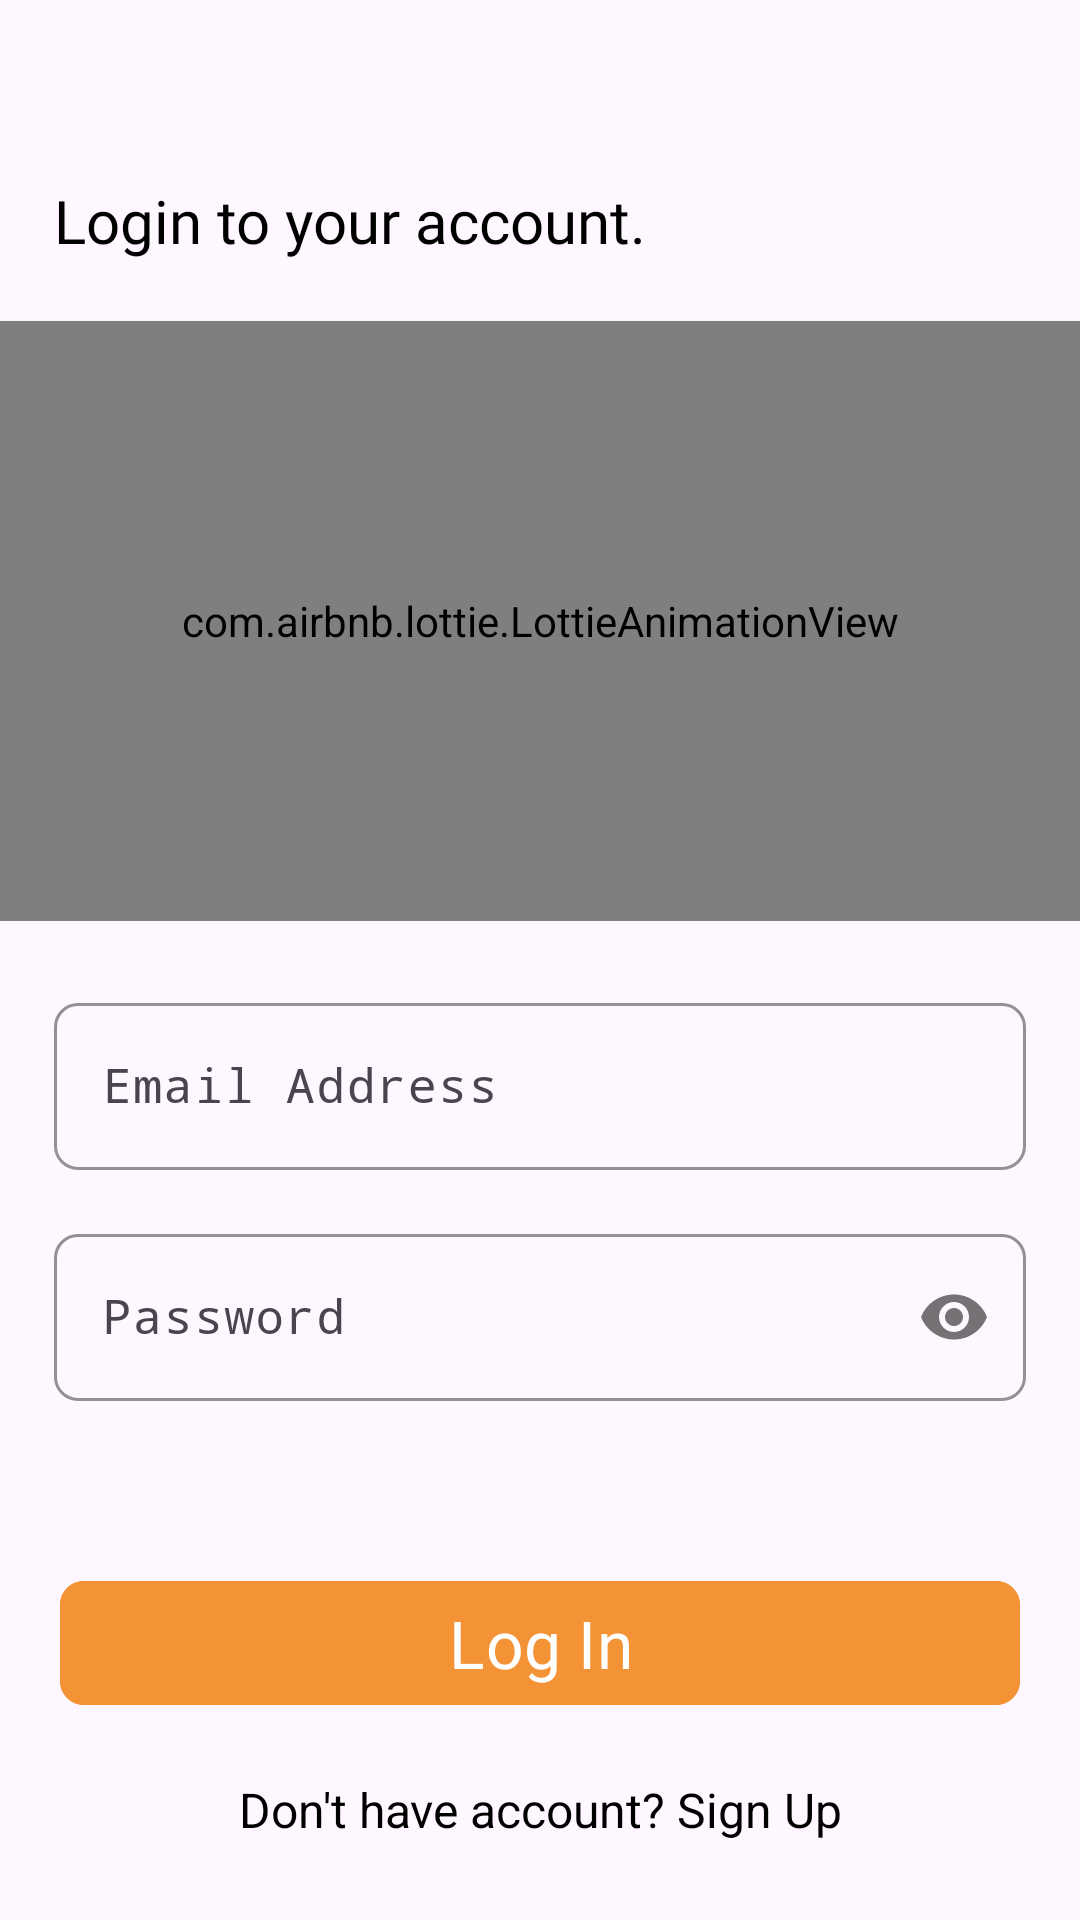

Produce the Android XML layout that renders to this screen, including the resource entries it uses.
<!-- AndroidManifest.xml: application theme Theme.FCM_Kotlin -->
<!-- res/layout/activity_login.xml -->
<?xml version="1.0" encoding="utf-8"?>
<androidx.constraintlayout.widget.ConstraintLayout
    xmlns:android="http://schemas.android.com/apk/res/android"
    xmlns:tools="http://schemas.android.com/tools"
    xmlns:app="http://schemas.android.com/apk/res-auto"
    android:layout_width="match_parent"
    android:layout_height="match_parent"
    tools:context=".ui.activity.LoginActivity">
    <TextView
        android:id="@+id/loginText"
        android:layout_width="match_parent"
        android:layout_height="wrap_content"
        android:layout_marginTop="60dp"
        android:layout_marginHorizontal="18dp"
        android:text="Login to your account."
        android:textSize="20sp"
        android:textColor="@color/black"
        android:fontFamily="@font/proxima_nova_bold"
        app:layout_constraintTop_toTopOf="parent"
        tools:layout_editor_absoluteX="18dp" />

    <com.airbnb.lottie.LottieAnimationView
        android:id="@+id/lottieView"
        android:layout_width="match_parent"
        android:layout_height="200dp"
        android:layout_marginTop="20dp"
        app:layout_constraintTop_toBottomOf="@+id/loginText"
        app:lottie_loop="true"
        app:lottie_autoPlay="true"
        app:lottie_url="https://lottie.host/54b193e9-846b-4f66-aa73-73828b1e64b5/mqiAqn9QL4.json" />

    <com.google.android.material.textfield.TextInputLayout
        android:id="@+id/emailTextInputLayout"
        android:layout_width="match_parent"
        android:layout_height="wrap_content"
        android:layout_marginTop="22dp"
        app:boxBackgroundMode="outline"
        app:boxStrokeColor="@color/black"
        app:boxCornerRadiusBottomEnd="8dp"
        app:boxCornerRadiusBottomStart="8dp"
        app:boxCornerRadiusTopEnd="8dp"
        app:boxCornerRadiusTopStart="8dp"
        app:layout_constraintEnd_toEndOf="parent"
        app:layout_constraintHorizontal_bias="0.0"
        android:layout_marginHorizontal="18dp"
        app:layout_constraintStart_toStartOf="parent"
        app:layout_constraintTop_toBottomOf="@+id/lottieView"
        >

        <com.google.android.material.textfield.TextInputEditText
            android:id="@+id/txtEmail"
            android:layout_width="match_parent"
            android:layout_height="wrap_content"
            android:inputType="textEmailAddress"
            android:hint="Email Address"
            android:imeOptions="actionNext"
            android:fontFamily="monospace"
            app:layout_constraintVertical_bias="0.0" />

    </com.google.android.material.textfield.TextInputLayout>

    <com.google.android.material.textfield.TextInputLayout
        android:id="@+id/passwordTextInputLayout"
        android:layout_width="match_parent"
        android:layout_height="wrap_content"
        android:layout_marginTop="16dp"
        app:boxBackgroundMode="outline"
        app:boxCornerRadiusBottomEnd="8dp"
        app:boxCornerRadiusBottomStart="8dp"
        app:boxCornerRadiusTopEnd="8dp"
        app:boxCornerRadiusTopStart="8dp"
        app:layout_constraintEnd_toEndOf="parent"
        app:layout_constraintHorizontal_bias="0.0"
        android:layout_marginHorizontal="18dp"
        app:layout_constraintStart_toStartOf="parent"
        app:boxStrokeColor="@color/black"
        app:layout_constraintTop_toBottomOf="@+id/emailTextInputLayout"
        app:passwordToggleEnabled="true">

        <com.google.android.material.textfield.TextInputEditText
            android:id="@+id/txtPassword"
            android:layout_width="match_parent"
            android:layout_height="wrap_content"
            android:inputType="textPassword"
            android:imeOptions="actionDone"
            android:hint="Password"
            android:fontFamily="monospace"
            />

    </com.google.android.material.textfield.TextInputLayout>

    <com.google.android.material.button.MaterialButton
        android:id="@+id/btnLogIn"
        android:layout_width="match_parent"
        android:layout_height="wrap_content"
        android:layout_marginHorizontal="20dp"
        android:layout_marginTop="56dp"
        android:backgroundTint="@color/light_orange"
        android:fontFamily="@font/proxima_nova_bold"
        android:text="Log In"
        android:textSize="22sp"
        app:cornerRadius="8dp"
        app:layout_constraintTop_toBottomOf="@+id/passwordTextInputLayout"
        tools:layout_editor_absoluteX="20dp" />

    <com.github.ybq.android.spinkit.SpinKitView
        android:id="@+id/spinKit"
        style="@style/SpinKitView.CubeGrid"
        android:visibility="gone"
        android:layout_width="60dp"
        android:layout_height="60dp"
        android:layout_centerInParent="true"
        app:SpinKit_Color="@color/light_orange"
        app:layout_constraintBottom_toBottomOf="parent"
        app:layout_constraintEnd_toEndOf="parent"
        app:layout_constraintStart_toStartOf="parent"
        app:layout_constraintTop_toTopOf="parent" />

    <TextView
        android:id="@+id/signUpTxt"
        android:layout_width="match_parent"
        android:layout_height="wrap_content"
        android:layout_marginHorizontal="18dp"
        android:text="Don't have account? Sign Up"
        android:textAlignment="center"
        android:textSize="16sp"
        android:textColor="@color/black"
        app:layout_constraintBottom_toBottomOf="parent"
        android:layout_marginBottom="26dp"/>
    <FrameLayout
        android:id="@+id/overlayView"
        android:layout_width="match_parent"
        android:layout_height="match_parent"
        android:background="@color/semiTransparent"
        android:visibility="gone" />

</androidx.constraintlayout.widget.ConstraintLayout>
<!-- resources referenced by this layout -->
<resources>
  <color name="black">#FF000000</color>
  <color name="light_orange">#F49336 </color>
  <color name="semiTransparent">#80000000</color>
  <style name="Theme.FCM_Kotlin" parent="Base.Theme.FCM_Kotlin_Light" />
  <style name="Base.Theme.FCM_Kotlin_Light" parent="Theme.Material3.DayNight.NoActionBar">
          
          <item name="colorPrimary">@color/app_theme</item>
      </style>
  <color name="app_theme">#F49336 </color>
</resources>
